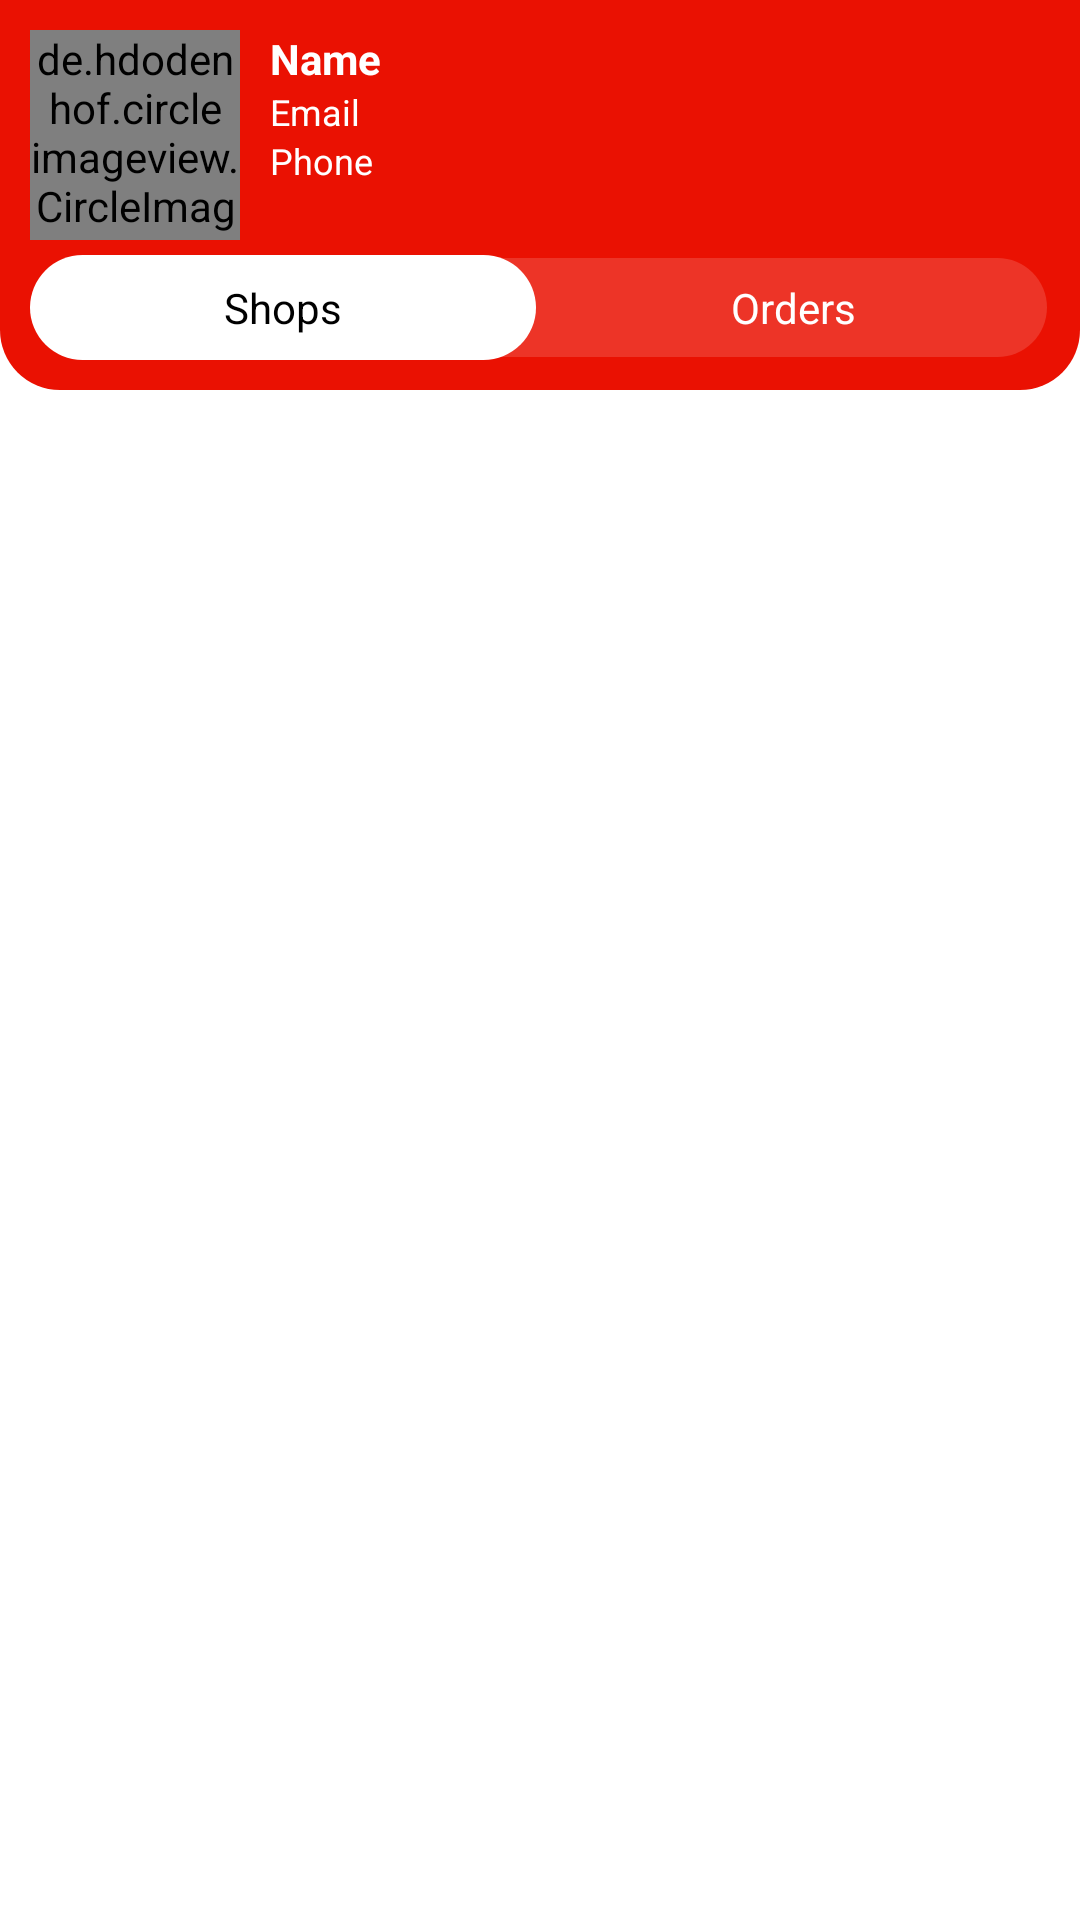

Write the Android layout XML for this screen, with the resource values it uses.
<!-- AndroidManifest.xml: application theme Theme.Design.NoActionBar -->
<!-- res/layout/activity_main_user.xml -->
<?xml version="1.0" encoding="utf-8"?>
<RelativeLayout xmlns:android="http://schemas.android.com/apk/res/android"
    xmlns:app="http://schemas.android.com/apk/res-auto"
    xmlns:tools="http://schemas.android.com/tools"
    android:layout_width="match_parent"
    android:layout_height="match_parent"
    tools:context=".activities.MainUserActivity">

    
    <RelativeLayout
        android:id="@+id/toolbarRL"
        android:layout_width="match_parent"
        android:layout_height="130dp"
        android:background="@drawable/shape_rect01"
        android:padding="10dp">

        <ImageButton
            android:id="@+id/logoutBtn"
            android:layout_width="30dp"
            android:layout_height="30dp"
            android:layout_alignParentEnd="true"
            android:background="@null"
            android:src="@drawable/ic__power_logout" />

        <ImageButton
            android:id="@+id/editProfileBtn"
            android:layout_width="30dp"
            android:layout_height="30dp"
            android:layout_toStartOf="@id/logoutBtn"
            android:background="@null"
            android:src="@drawable/ic_baseline_edit_24" />

        <ImageButton
            android:id="@+id/settingsBtn"
            android:layout_width="30dp"
            android:layout_height="30dp"
            android:layout_toStartOf="@id/editProfileBtn"
            android:background="@null"
            android:src="@drawable/ic_baseline_settings_white" />

        <de.hdodenhof.circleimageview.CircleImageView
            android:id="@+id/profileIv"
            android:layout_width="70dp"
            android:layout_height="70dp"
            android:layout_marginRight="10dp"
            android:src="@drawable/ic_baseline_person_24"
            app:civ_border_color="@color/white"
            app:civ_border_width="2dp" />

        <TextView
            android:id="@+id/nameTV"
            android:layout_width="wrap_content"
            android:layout_height="wrap_content"
            android:layout_toEndOf="@id/profileIv"
            android:text="Name"
            android:textColor="@color/white"
            android:textSize="14sp"
            android:textStyle="bold" />

        <TextView
            android:id="@+id/emailTV"
            android:layout_width="wrap_content"
            android:layout_height="wrap_content"
            android:layout_below="@id/nameTV"
            android:layout_toEndOf="@id/profileIv"
            android:text="Email"
            android:textColor="@color/white"
            android:textSize="12sp" />

        <TextView
            android:id="@+id/phoneTV"
            android:layout_width="wrap_content"
            android:layout_height="wrap_content"
            android:layout_below="@id/emailTV"
            android:layout_toEndOf="@id/profileIv"
            android:text="Phone"
            android:textColor="@color/white"
            android:textSize="12sp" />

        
        <LinearLayout
            android:layout_width="match_parent"
            android:layout_height="40dp"
            android:layout_below="@id/profileIv"
            android:layout_marginTop="5dp"
            android:background="@drawable/shape_rect03"
            android:orientation="horizontal">
            <TextView
                android:id="@+id/tabShopsTV"
                android:layout_width="wrap_content"
                android:layout_height="match_parent"
                android:layout_weight="1"
                android:background="@drawable/shape_rect04"
                android:gravity="center"
                android:text="Shops"
                android:textColor="@color/black" />
            <TextView
                android:id="@+id/tabOrdersTV"
                android:layout_width="wrap_content"
                android:layout_height="match_parent"
                android:layout_weight="1"
                android:gravity="center"
                android:text="Orders"
                android:textColor="@color/white" />
        </LinearLayout>
    </RelativeLayout>

    
    <RelativeLayout
        android:id="@+id/shopsRL"
        android:layout_width="match_parent"
        android:layout_height="match_parent"
        android:layout_below="@id/toolbarRL">
        <androidx.recyclerview.widget.RecyclerView
            android:id="@+id/shopsRV"
            android:layout_width="match_parent"
            android:layout_height="match_parent"
            app:layoutManager="androidx.recyclerview.widget.LinearLayoutManager"
            tools:listitem="@layout/row_shop"/>
    </RelativeLayout>

    
    <RelativeLayout
        android:visibility="gone"
        android:id="@+id/ordersRL"
        android:layout_width="match_parent"
        android:layout_height="match_parent"
        android:layout_below="@id/toolbarRL">
        
        <androidx.recyclerview.widget.RecyclerView
            android:id="@+id/orderRV"
            android:layout_width="match_parent"
            android:layout_height="wrap_content"
            app:stackFromEnd="true"
            app:reverseLayout="true"
            app:layoutManager="androidx.recyclerview.widget.LinearLayoutManager"
            tools:listitem="@layout/row_order_user"/>
    </RelativeLayout>
</RelativeLayout>
<!-- res/layout/row_shop.xml (included above) -->
<?xml version="1.0" encoding="utf-8"?>
<androidx.cardview.widget.CardView xmlns:android="http://schemas.android.com/apk/res/android"
    android:layout_width="match_parent"
    android:layout_height="wrap_content"
    xmlns:app="http://schemas.android.com/apk/res-auto"
    android:layout_marginBottom="1dp"
    app:cardElevation="3dp"
    app:contentPadding="5dp">

    <RelativeLayout
        android:layout_width="match_parent"
        android:layout_height="wrap_content">

        <de.hdodenhof.circleimageview.CircleImageView
            android:id="@+id/shopIV"
            android:layout_width="80dp"
            android:layout_height="80dp"
            android:layout_marginEnd="5dp"
            android:src="@drawable/ic_baseline_store_mall_directory_24"
            app:civ_border_color="@color/grayDark"
            app:civ_border_width="2dp" />

        <ImageView
            android:id="@+id/onlineIV"
            android:layout_width="18dp"
            android:layout_height="18dp"
            android:src="@drawable/shape_circle02" />
        <TextView
            android:id="@+id/shopClosedTV"
            android:layout_width="wrap_content"
            android:layout_height="wrap_content"
            android:layout_toStartOf="@id/nextBtn"
            android:padding="5dp"
            android:text="closed"
            android:background="@drawable/shape_rect06"
            android:textColor="@color/red"
            android:textSize="10sp"/>

        <LinearLayout
            android:layout_width="match_parent"
            android:layout_height="wrap_content"
            android:layout_toStartOf="@id/nextBtn"
            android:layout_toEndOf="@id/shopIV"
            android:orientation="vertical">

            <TextView
                android:id="@+id/shopNameTV"
                android:layout_width="wrap_content"
                android:layout_height="wrap_content"
                android:layout_marginTop="5dp"
                android:maxLines="1"
                android:text="Shop Name"
                android:textColor="@color/black"
                android:textStyle="bold" />

            <TextView
                android:id="@+id/phoneTV"
                android:layout_width="wrap_content"
                android:layout_height="wrap_content"
                android:text="Phone"
                android:textColor="@color/black" />

            <TextView
                android:id="@+id/addressTV"
                android:layout_width="wrap_content"
                android:layout_height="wrap_content"
                android:text="Address"
                android:textColor="@color/black" />

            <RatingBar
                android:id="@+id/ratingBar"
                style="@style/Widget.AppCompat.RatingBar.Small"
                android:layout_width="wrap_content"
                android:layout_height="wrap_content"
                android:layout_gravity="end"
                android:numStars="5"
                android:rating="3.5" />
        </LinearLayout>
        <ImageView
            android:id="@+id/nextBtn"
            android:layout_width="wrap_content"
            android:layout_height="wrap_content"
            android:layout_alignParentEnd="true"
            android:layout_marginEnd="5dp"
            android:src="@drawable/ic_baseline_navigate_next_24"
            android:layout_centerVertical="true"/>
    </RelativeLayout>

</androidx.cardview.widget.CardView>
<!-- res/layout/row_order_user.xml (included above) -->
<?xml version="1.0" encoding="utf-8"?>
<androidx.cardview.widget.CardView xmlns:android="http://schemas.android.com/apk/res/android"
    android:layout_width="match_parent"
    android:layout_height="wrap_content"
    xmlns:app="http://schemas.android.com/apk/res-auto"
    app:cardElevation="3dp"
    android:layout_marginBottom="2dp"
    app:contentPadding="5dp">

    <RelativeLayout
        android:layout_width="match_parent"
        android:layout_height="wrap_content">
        <TextView
            android:id="@+id/orderIdTV"
            android:layout_width="wrap_content"
            android:layout_height="wrap_content"
            android:text="Order: 12345"
            android:textColor="@color/black"
            android:textStyle="bold"/>
        <TextView
            android:id="@+id/dateTV"
            android:layout_width="wrap_content"
            android:layout_height="wrap_content"
            android:layout_toStartOf="@id/nextIV"
            android:text="22/06/2022"/>
        <TextView
            android:id="@+id/shopNameTV"
            android:layout_width="wrap_content"
            android:layout_height="wrap_content"
            android:layout_below="@id/orderIdTV"
            android:text="ABC Shop"/>
        <TextView
            android:id="@+id/amountTV"
            android:layout_width="wrap_content"
            android:layout_height="wrap_content"
            android:layout_below="@id/shopNameTV"
            android:text="Total Amount: $32"/>
        <TextView
            android:id="@+id/statusTV"
            android:layout_width="wrap_content"
            android:layout_height="wrap_content"
            android:layout_marginTop="5dp"
            android:layout_below="@id/shopNameTV"
            android:layout_toStartOf="@id/nextIV"
            android:text="In Progess"
            android:textColor="@color/green"/>

        <ImageView
            android:id="@+id/nextIV"
            android:layout_width="wrap_content"
            android:layout_height="wrap_content"
            android:src="@drawable/ic_baseline_navigate_next_24"
            android:layout_alignParentEnd="true"
            android:layout_centerVertical="true"/>

    </RelativeLayout>

</androidx.cardview.widget.CardView>
<!-- resources referenced by this layout -->
<resources>
  <color name="black">#FF000000</color>
  <color name="grayDark">#959595</color>
  <color name="green">#3AAF20</color>
  <color name="red">#F51C1C</color>
  <color name="white">#FFFFFFFF</color>
  <!-- drawable ic_baseline_store_mall_directory_24 (drawable) -->
  <vector android:height="24dp" android:tint="#888888"
      android:viewportHeight="24" android:viewportWidth="24"
      android:width="24dp" xmlns:android="http://schemas.android.com/apk/res/android">
      <path android:fillColor="@android:color/white" android:pathData="M20,4L4,4v2h16L20,4zM21,14v-2l-1,-5L4,7l-1,5v2h1v6h10v-6h4v6h2v-6h1zM12,18L6,18v-4h6v4z"/>
  </vector>
  <!-- drawable shape_circle02 (drawable) -->
  <?xml version="1.0" encoding="utf-8"?>
  <shape xmlns:android="http://schemas.android.com/apk/res/android"
      android:shape="oval">
  
      <solid android:color="#53EC31"/>
  
  </shape>
  <!-- drawable shape_rect01 (drawable) -->
  <?xml version="1.0" encoding="utf-8"?>
  <shape xmlns:android="http://schemas.android.com/apk/res/android"
      android:shape="rectangle">
  
      <solid android:color="@color/purple_500"/>
      <corners android:bottomLeftRadius="20dp"
          android:bottomRightRadius="20dp"/>
  
  </shape>
  <!-- drawable shape_rect03 (drawable) -->
  <?xml version="1.0" encoding="utf-8"?>
  <shape xmlns:android="http://schemas.android.com/apk/res/android"
      android:shape="rectangle">
  
      <solid android:color="#25ffffff"/>
      <stroke android:color="@android:color/transparent" android:width="2dp"/>
      <corners android:radius="20dp"/>
  
  </shape>
  <!-- drawable shape_rect04 (drawable) -->
  <?xml version="1.0" encoding="utf-8"?>
  <shape xmlns:android="http://schemas.android.com/apk/res/android"
      android:shape="rectangle">
  
      <solid android:color="#ffffff"/>
      <corners android:radius="20dp"/>
  
  </shape>
  <!-- drawable shape_rect06 (drawable) -->
  <?xml version="1.0" encoding="utf-8"?>
  <shape xmlns:android="http://schemas.android.com/apk/res/android"
      android:shape="rectangle">
  
      <solid android:color="#43FF9A9A"/>
      <corners android:radius="5dp"/>
      <stroke android:color="@color/red" android:width="1dp"/>
  
  </shape>
  <style name="Theme.Design.NoActionBar" parent="Theme.MaterialComponents.DayNight.NoActionBar">
          
          <item name="colorPrimary">@color/purple_500</item>
          <item name="colorPrimaryVariant">@color/purple_700</item>
          <item name="colorOnPrimary">@color/white</item>
          
          <item name="colorSecondary">@color/teal_200</item>
          <item name="colorSecondaryVariant">@color/teal_700</item>
          <item name="colorOnSecondary">@color/black</item>
          
          <item name="android:statusBarColor" tools:targetApi="l">?attr/colorPrimaryVariant</item>
          
      </style>
  <color name="purple_500">#EA1102</color>
  <color name="purple_700">#BA0C00</color>
  <color name="teal_200">#FF03DAC5</color>
  <color name="teal_700">#FF018786</color>
</resources>
